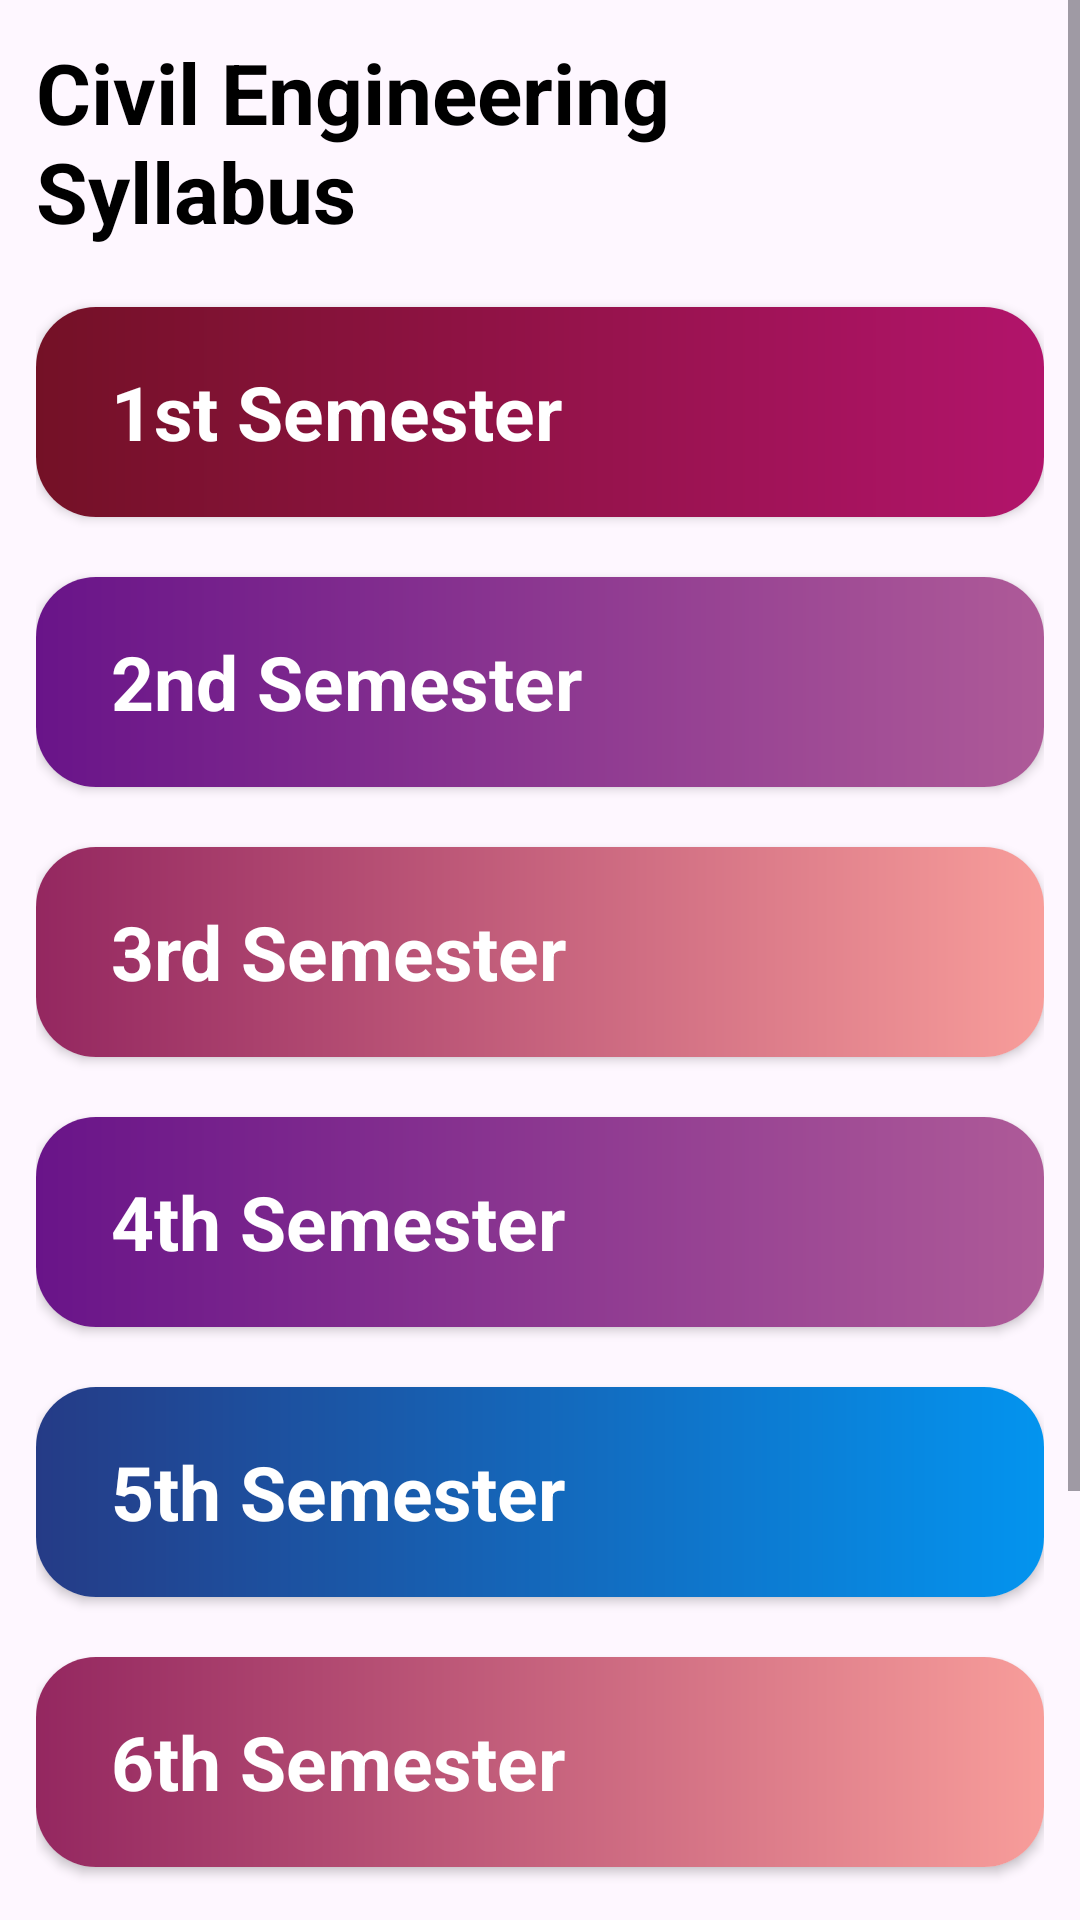

The Android layout XML behind this screen, and the referenced resources:
<!-- AndroidManifest.xml: application theme Theme.KUBTechPapers -->
<!-- res/layout/fragment_civil_syllabus.xml -->
<?xml version="1.0" encoding="utf-8"?>
<FrameLayout xmlns:android="http://schemas.android.com/apk/res/android"
    xmlns:app="http://schemas.android.com/apk/res-auto"
    xmlns:tools="http://schemas.android.com/tools"
    android:layout_width="match_parent"
    android:layout_height="match_parent"
    tools:context=".fragments.syllabus.CivilSyllabusFragment">

    <ScrollView
        android:layout_width="match_parent"
        android:layout_height="match_parent">

        <LinearLayout
            android:layout_width="match_parent"
            android:layout_height="wrap_content"
            android:orientation="vertical"
            android:padding="12dp">

            <TextView
                android:id="@+id/heading"
                android:layout_width="wrap_content"
                android:layout_height="wrap_content"
                android:text="@string/civil_engineering_syllabus"
                android:textColor="@color/black"
                android:textSize="28sp"
                android:textStyle="bold" />

            
            <androidx.cardview.widget.CardView
                android:id="@+id/card_sem1"
                android:layout_width="match_parent"
                android:layout_height="70dp"
                android:layout_marginTop="20dp"
                app:cardCornerRadius="20dp">

                <TextView
                    android:layout_width="match_parent"
                    android:layout_height="match_parent"
                    android:background="@drawable/syllabus"
                    android:gravity="center_vertical"
                    android:paddingStart="25dp"
                    android:text="@string/_1st_semester"
                    android:textColor="@color/white"
                    android:textSize="25sp"
                    android:textStyle="bold" />
            </androidx.cardview.widget.CardView>

            <androidx.cardview.widget.CardView
                android:id="@+id/card_sem2"
                android:layout_width="match_parent"
                android:layout_height="70dp"
                android:layout_marginTop="20dp"
                app:cardCornerRadius="20dp">

                <TextView
                    android:layout_width="match_parent"
                    android:layout_height="match_parent"
                    android:background="@drawable/previous_year_question_papers"
                    android:gravity="center_vertical"
                    android:paddingStart="25dp"
                    android:text="@string/_2nd_semester"
                    android:textColor="@color/white"
                    android:textSize="25sp"
                    android:textStyle="bold" />
            </androidx.cardview.widget.CardView>

            <androidx.cardview.widget.CardView
                android:id="@+id/card_sem3"
                android:layout_width="match_parent"
                android:layout_height="70dp"
                android:layout_marginTop="20dp"
                app:cardCornerRadius="20dp">

                <TextView
                    android:layout_width="match_parent"
                    android:layout_height="match_parent"
                    android:background="@drawable/aboutus"
                    android:gravity="center_vertical"
                    android:paddingStart="25dp"
                    android:text="@string/_3rd_semester"
                    android:textColor="@color/white"
                    android:textSize="25sp"
                    android:textStyle="bold" />
            </androidx.cardview.widget.CardView>

            <androidx.cardview.widget.CardView
                android:id="@+id/card_sem4"
                android:layout_width="match_parent"
                android:layout_height="70dp"
                android:layout_marginTop="20dp"
                app:cardCornerRadius="20dp">

                <TextView
                    android:layout_width="match_parent"
                    android:layout_height="match_parent"
                    android:background="@drawable/previous_year_question_papers"
                    android:gravity="center_vertical"
                    android:paddingStart="25dp"
                    android:text="@string/_4th_semester"
                    android:textColor="@color/white"
                    android:textSize="25sp"
                    android:textStyle="bold" />
            </androidx.cardview.widget.CardView>

            <androidx.cardview.widget.CardView
                android:id="@+id/card_sem5"
                android:layout_width="match_parent"
                android:layout_height="70dp"
                android:layout_marginTop="20dp"
                app:cardCornerRadius="20dp">

                <TextView
                    android:layout_width="match_parent"
                    android:layout_height="match_parent"
                    android:background="@drawable/study_material"
                    android:gravity="center_vertical"
                    android:paddingStart="25dp"
                    android:text="@string/_5th_semester"
                    android:textColor="@color/white"
                    android:textSize="25sp"
                    android:textStyle="bold" />
            </androidx.cardview.widget.CardView>

            <androidx.cardview.widget.CardView
                android:id="@+id/card_sem6"
                android:layout_width="match_parent"
                android:layout_height="70dp"
                android:layout_marginTop="20dp"
                app:cardCornerRadius="20dp">

                <TextView
                    android:layout_width="match_parent"
                    android:layout_height="match_parent"
                    android:background="@drawable/aboutus"
                    android:gravity="center_vertical"
                    android:paddingStart="25dp"
                    android:text="@string/_6th_semester"
                    android:textColor="@color/white"
                    android:textSize="25sp"
                    android:textStyle="bold" />
            </androidx.cardview.widget.CardView>

            <androidx.cardview.widget.CardView
                android:id="@+id/card_sem7"
                android:layout_width="match_parent"
                android:layout_height="70dp"
                android:layout_marginTop="20dp"
                app:cardCornerRadius="20dp">

                <TextView
                    android:layout_width="match_parent"
                    android:layout_height="match_parent"
                    android:background="@drawable/study_material"
                    android:gravity="center_vertical"
                    android:paddingStart="25dp"
                    android:text="@string/_7th_semester"
                    android:textColor="@color/white"
                    android:textSize="25sp"
                    android:textStyle="bold" />
            </androidx.cardview.widget.CardView>

            <androidx.cardview.widget.CardView
                android:id="@+id/card_sem8"
                android:layout_width="match_parent"
                android:layout_height="70dp"
                android:layout_marginTop="20dp"
                android:layout_marginBottom="10dp"
                app:cardCornerRadius="20dp">

                <TextView
                    android:layout_width="match_parent"
                    android:layout_height="match_parent"
                    android:background="@drawable/results"
                    android:gravity="center_vertical"
                    android:paddingStart="25dp"
                    android:text="@string/_8th_semester"
                    android:textColor="@color/white"
                    android:textSize="25sp"
                    android:textStyle="bold" />
            </androidx.cardview.widget.CardView>


        </LinearLayout>
    </ScrollView>


</FrameLayout>
<!-- resources referenced by this layout -->
<resources>
  <color name="black">#FF000000</color>
  <color name="white">#FFFFFFFF</color>
  <!-- drawable aboutus (drawable) -->
  <?xml version="1.0" encoding="utf-8"?>
  <shape xmlns:android="http://schemas.android.com/apk/res/android">
      <gradient
         android:startColor="#942760"
          android:endColor="#F89D9A"
          />
  
  </shape>
  <!-- drawable previous_year_question_papers (drawable) -->
  <?xml version="1.0" encoding="utf-8"?>
  <shape xmlns:android="http://schemas.android.com/apk/res/android">
  <gradient
      android:startColor="#691489"
      android:endColor="#AE5A98"/>
  
  </shape>
  <!-- drawable results (drawable) -->
  <?xml version="1.0" encoding="utf-8"?>
  <shape xmlns:android="http://schemas.android.com/apk/res/android">
      <gradient
          android:startColor="#284330"
          android:endColor="#5EC26A"/>
  
  </shape>
  <!-- drawable study_material (drawable) -->
  <?xml version="1.0" encoding="utf-8"?>
  <shape xmlns:android="http://schemas.android.com/apk/res/android">
  
      <gradient
         android:startColor="#253B86"
          android:endColor="#0394EF"
          />
  </shape>
  <!-- drawable syllabus (drawable) -->
  <?xml version="1.0" encoding="utf-8"?>
  <shape xmlns:android="http://schemas.android.com/apk/res/android">
      <gradient
          android:startColor="#741126"
          android:endColor="#B2146B" />
  
  </shape>
  <string name="_1st_semester">1st Semester</string>
  <string name="_2nd_semester">2nd Semester</string>
  <string name="_3rd_semester">3rd Semester</string>
  <string name="_4th_semester">4th Semester</string>
  <string name="_5th_semester">5th Semester</string>
  <string name="_6th_semester">6th Semester</string>
  <string name="_7th_semester">7th Semester</string>
  <string name="_8th_semester">8th Semester</string>
  <string name="civil_engineering_syllabus">Civil Engineering\nSyllabus</string>
  <style name="Theme.KUBTechPapers" parent="Base.Theme.KUBTechPapers" />
  <style name="Base.Theme.KUBTechPapers" parent="Theme.Material3.DayNight.NoActionBar">
          
          
          <item name="colorPrimary">@color/toolbar_color</item> 
          <item name="colorPrimaryDark">@color/toolbar_color</item> 
  
          
  
      </style>
  <color name="toolbar_color">#050A30</color>
</resources>
